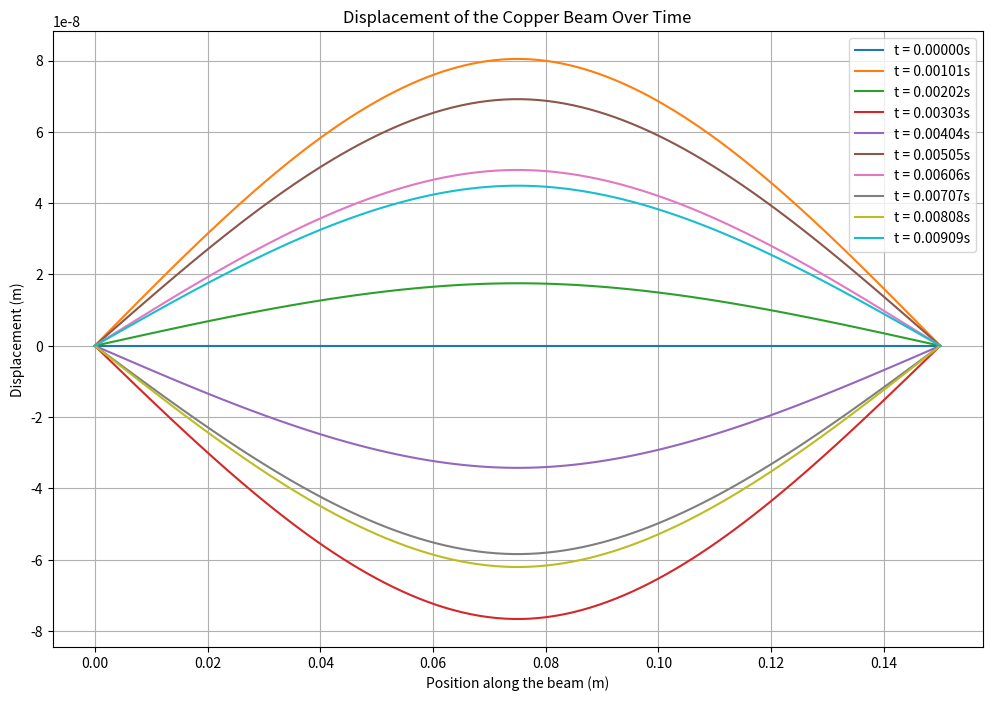

Here is the Python script that generated this plot:
import numpy as np
import matplotlib.pyplot as plt

# Given constants for the copper beam
P_0 = 10  # Harmonic force amplitude in Newtons
L = 0.15  # Length of the beam in meters
E = 130 * 1e9  # Young's modulus in Pascals (converted from GPa)
rho = 8.96 * 1000  # Density in kg/m^3 (converted from g/cm^3)
width = height = 0.03  # Width and height of the cross-section in meters
A = width * height  # Cross-sectional area in m^2
a = L / 2  # Force applied at the midpoint

# Compute the first natural frequency omega_1
I = (width * height ** 3) / 12  # Moment of inertia of the beam's cross-section
omega_1 = np.sqrt(E * I / (rho * A)) * (np.pi / L) ** 2

# Given omega for the harmonic force
omega = 0.1 * omega_1

print(f'omega= {omega}')
# Time and space discretization parameters
x_points = 100
t_points = 100
x = np.linspace(0, L, x_points)
t = np.linspace(0, 1.0e-4*100, t_points)  # Time range of 1 second for illustration

# Calculating the exact solution
def calculate_u(x, t, L, a, omega, P_0, rho, A):
    u = np.zeros((len(t), len(x)))
    for n in range(1, 100):  # Summing over n up to 99
        omega_n = np.sqrt(E * I / (rho * A)) * (n * np.pi / L) ** 2
        term = (2 * P_0) / (rho * A * L) * 1 / (omega_n ** 2 - omega ** 2) * np.sin(n * np.pi * a / L) * np.sin(n * np.pi * x / L)
        for i, ti in enumerate(t):
            u[i, :] += term * np.sin(omega * ti)
    return u

# Calculate the solution
u = calculate_u(x, t, L, a, omega, P_0, rho, A)

# Plotting the solution at different times
plt.figure(figsize=(12, 8))
for i in range(0, len(t), len(t)//10):
    plt.plot(x, u[i, :], label=f't = {t[i]:.5f}s')
plt.title('Displacement of the Copper Beam Over Time')
plt.xlabel('Position along the beam (m)')
plt.ylabel('Displacement (m)')
plt.legend()
plt.grid(True)
plt.show()
